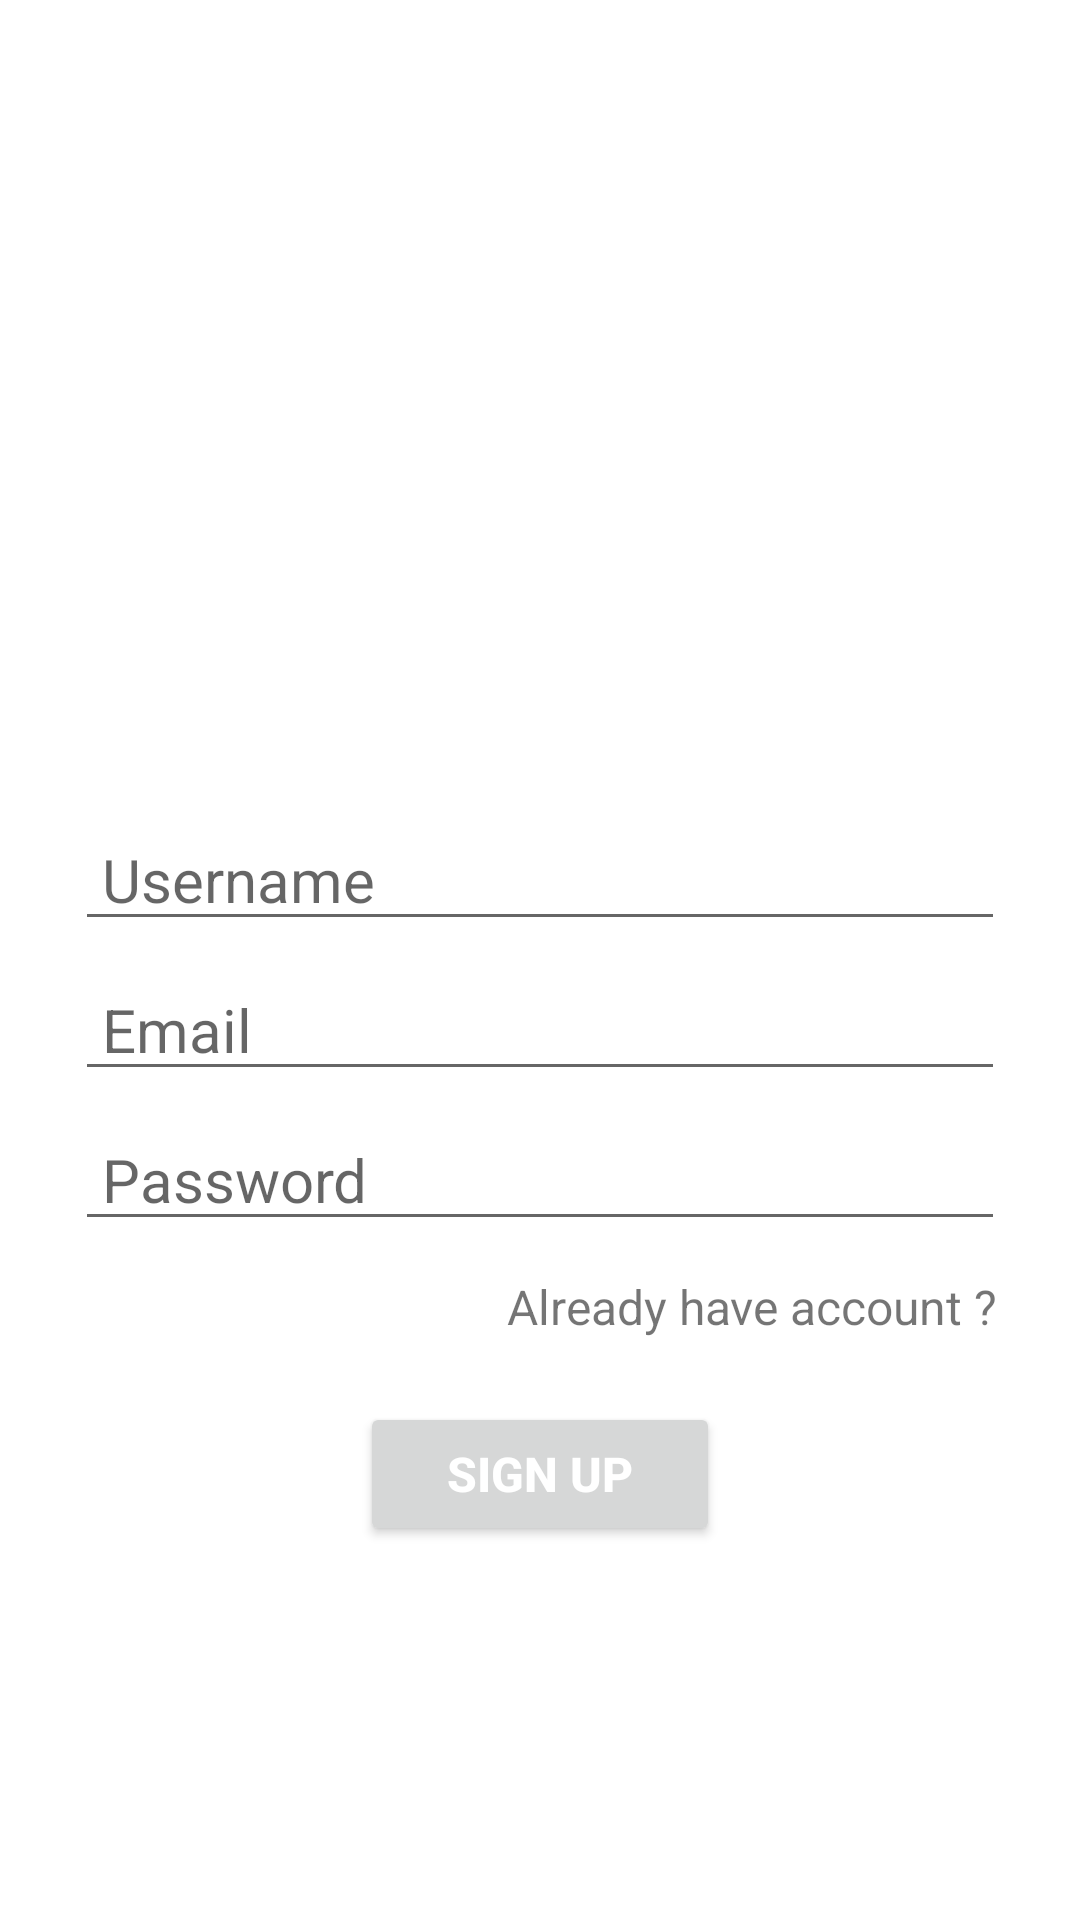

The Android layout XML behind this screen, and the referenced resources:
<!-- AndroidManifest.xml: application theme Theme.CRUDApp -->
<!-- res/layout/activity_sign_up.xml -->
<?xml version="1.0" encoding="utf-8"?>
<LinearLayout xmlns:android="http://schemas.android.com/apk/res/android"
    xmlns:app="http://schemas.android.com/apk/res-auto"
    xmlns:tools="http://schemas.android.com/tools"
    android:layout_width="match_parent"
    android:layout_height="match_parent"
    android:gravity="center"
    android:orientation="vertical"
    tools:context=".SignUp_Activity">


    <LinearLayout
        android:layout_width="match_parent"
        android:layout_height="wrap_content"
        android:layout_marginStart="25dp"
        android:layout_marginEnd="25dp"
        android:orientation="vertical">

        <ImageView
            android:id="@+id/imageView"
            android:layout_width="130dp"
            android:layout_height="130dp"
            android:layout_gravity="center"
            app:srcCompat="@drawable/user" />

        <EditText
            android:id="@+id/etUsername"
            android:layout_width="match_parent"
            android:layout_height="wrap_content"
            android:layout_marginTop="15dp"
            android:ems="10"
            android:hint="Username"
            android:inputType="textPersonName"
            android:paddingStart="9dp"
            android:textSize="20sp" />

        <EditText
            android:id="@+id/etEmail"
            android:layout_width="match_parent"
            android:layout_height="wrap_content"
            android:layout_marginTop="6dp"
            android:ems="10"
            android:hint="Email"
            android:inputType="textEmailAddress"
            android:paddingStart="9dp"
            android:textSize="20sp" />

        <EditText
            android:id="@+id/etPassword"
            android:layout_width="match_parent"
            android:layout_height="wrap_content"
            android:layout_marginTop="6dp"
            android:ems="10"
            android:hint="Password"
            android:inputType="textPassword"
            android:paddingStart="9dp"
            android:textSize="20sp" />

        <TextView
            android:id="@+id/tvAlreadyhaveaccount"
            android:layout_width="match_parent"
            android:layout_height="wrap_content"
            android:layout_marginTop="8dp"
            android:gravity="end"
            android:padding="3dp"
            android:text="Already have account ?"
            android:textSize="16sp" />

        <Button
            android:id="@+id/btnSignup"
            android:layout_width="120dp"
            android:layout_height="wrap_content"
            android:layout_gravity="center"
            android:layout_marginTop="18dp"
            android:text="sign up"
            android:textColor="#fff"
            android:textSize="16sp"
            android:textStyle="bold"
            app:cornerRadius="5dp"
            tools:ignore="TextContrastCheck" />

    </LinearLayout>
</LinearLayout>
<!-- resources referenced by this layout -->
<resources>
  <style name="Theme.CRUDApp" parent="Theme.MaterialComponents.Light.DarkActionBar">
          
          <item name="colorPrimary">@color/purple_500</item>
          <item name="colorPrimaryVariant">@color/purple_700</item>
          <item name="colorOnPrimary">@color/white</item>
          
          <item name="colorSecondary">@color/teal_200</item>
          <item name="colorSecondaryVariant">@color/teal_700</item>
          <item name="colorOnSecondary">@color/black</item>
          
          <item name="android:statusBarColor" tools:targetApi="l">?attr/colorPrimaryVariant</item>
          
      </style>
  <!-- not gathered from this repository: default colours our renderer supplied (Android Studio template values) -->
  <color name="purple_500">#FF6200EE</color>
  <color name="purple_700">#FF3700B3</color>
  <color name="teal_200">#FF03DAC5</color>
  <color name="teal_700">#FF018786</color>
  <color name="black">#FF000000</color>
  <color name="white">#FFFFFFFF</color>
</resources>
